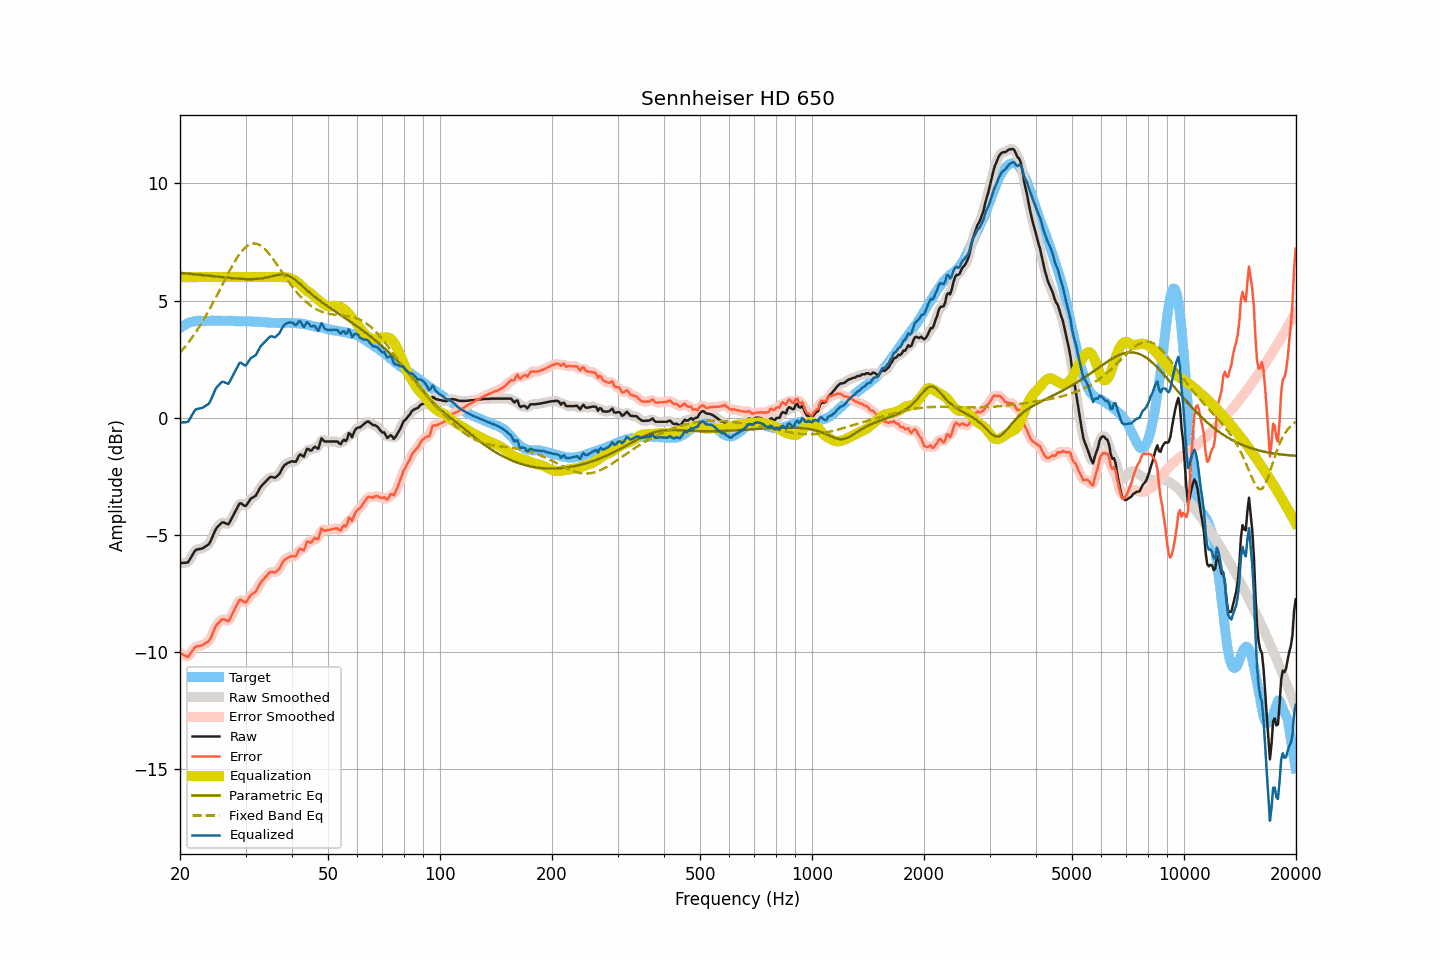

Data behind this chart, as committed beside it:
frequency, raw, smoothed, error, error_smoothed, equalization, parametric_eq, fixed_band_eq, equalized_raw, equalized_smoothed, target
20.00, -6.21, -6.19, -10.03, -10.02, 6.00, 6.18, 2.77, -0.21, -0.19, 3.82
20.20, -6.21, -6.21, -10.08, -10.09, 6.00, 6.18, 2.85, -0.21, -0.21, 3.87
20.40, -6.20, -6.22, -10.12, -10.14, 6.00, 6.17, 2.93, -0.20, -0.22, 3.92
20.61, -6.20, -6.21, -10.15, -10.17, 6.00, 6.16, 3.01, -0.20, -0.21, 3.95
20.81, -6.19, -6.19, -10.19, -10.19, 6.00, 6.16, 3.10, -0.19, -0.19, 4.00
21.02, -6.18, -6.15, -10.22, -10.18, 6.00, 6.15, 3.19, -0.18, -0.15, 4.04
21.23, -6.06, -6.06, -10.12, -10.13, 6.00, 6.14, 3.28, -0.06, -0.06, 4.06
21.44, -5.95, -5.95, -10.03, -10.03, 6.00, 6.14, 3.37, 0.05, 0.05, 4.08
21.66, -5.83, -5.82, -9.93, -9.92, 6.00, 6.13, 3.47, 0.17, 0.18, 4.10
21.87, -5.72, -5.72, -9.83, -9.84, 6.00, 6.12, 3.57, 0.28, 0.28, 4.11
22.09, -5.64, -5.65, -9.77, -9.78, 6.00, 6.12, 3.67, 0.36, 0.35, 4.13
22.31, -5.63, -5.62, -9.77, -9.75, 6.00, 6.11, 3.77, 0.37, 0.38, 4.14
22.54, -5.61, -5.61, -9.75, -9.75, 6.00, 6.10, 3.88, 0.39, 0.39, 4.14
22.76, -5.60, -5.60, -9.73, -9.73, 6.00, 6.09, 3.99, 0.40, 0.40, 4.14
22.99, -5.58, -5.57, -9.70, -9.70, 6.00, 6.09, 4.10, 0.42, 0.43, 4.13
23.22, -5.54, -5.54, -9.66, -9.66, 6.00, 6.08, 4.22, 0.46, 0.46, 4.13
23.45, -5.49, -5.50, -9.61, -9.63, 6.00, 6.07, 4.34, 0.51, 0.50, 4.13
23.69, -5.45, -5.45, -9.58, -9.58, 6.00, 6.07, 4.46, 0.55, 0.55, 4.13
23.92, -5.40, -5.38, -9.53, -9.52, 6.00, 6.06, 4.58, 0.60, 0.62, 4.13
24.16, -5.28, -5.27, -9.42, -9.41, 6.00, 6.05, 4.71, 0.72, 0.73, 4.14
24.40, -5.11, -5.12, -9.27, -9.26, 6.00, 6.04, 4.83, 0.89, 0.88, 4.15
24.65, -4.96, -4.95, -9.10, -9.10, 6.00, 6.04, 4.96, 1.04, 1.05, 4.14
24.89, -4.80, -4.81, -8.94, -8.95, 6.00, 6.03, 5.09, 1.20, 1.19, 4.14
25.14, -4.69, -4.70, -8.83, -8.84, 6.00, 6.02, 5.23, 1.31, 1.30, 4.14
25.39, -4.62, -4.60, -8.76, -8.75, 6.00, 6.01, 5.36, 1.38, 1.40, 4.15
25.65, -4.55, -4.54, -8.69, -8.68, 6.00, 6.01, 5.50, 1.45, 1.46, 4.15
25.91, -4.48, -4.49, -8.61, -8.63, 6.00, 6.00, 5.63, 1.52, 1.51, 4.14
26.16, -4.47, -4.48, -8.60, -8.61, 6.00, 5.99, 5.77, 1.53, 1.52, 4.14
26.43, -4.50, -4.50, -8.63, -8.64, 6.00, 5.98, 5.90, 1.50, 1.50, 4.13
26.69, -4.53, -4.53, -8.66, -8.67, 6.00, 5.98, 6.03, 1.47, 1.47, 4.13
26.96, -4.56, -4.52, -8.70, -8.66, 6.00, 5.97, 6.17, 1.44, 1.48, 4.14
27.23, -4.46, -4.45, -8.60, -8.59, 6.00, 5.96, 6.29, 1.54, 1.55, 4.14
27.50, -4.32, -4.33, -8.46, -8.47, 6.00, 5.96, 6.42, 1.68, 1.67, 4.14
27.77, -4.19, -4.19, -8.31, -8.32, 6.00, 5.95, 6.54, 1.81, 1.81, 4.13
28.05, -4.06, -4.06, -8.18, -8.18, 6.00, 5.95, 6.66, 1.94, 1.94, 4.13
28.33, -3.93, -3.92, -8.04, -8.03, 6.00, 5.94, 6.77, 2.07, 2.08, 4.11
28.62, -3.80, -3.79, -7.91, -7.90, 6.00, 5.94, 6.88, 2.20, 2.21, 4.11
28.90, -3.67, -3.70, -7.79, -7.81, 6.00, 5.93, 6.98, 2.33, 2.30, 4.12
29.19, -3.66, -3.67, -7.77, -7.79, 6.00, 5.93, 7.07, 2.34, 2.33, 4.11
29.48, -3.71, -3.70, -7.84, -7.83, 6.00, 5.92, 7.15, 2.29, 2.30, 4.13
29.78, -3.76, -3.75, -7.87, -7.87, 6.00, 5.92, 7.23, 2.24, 2.25, 4.12
30.08, -3.77, -3.74, -7.89, -7.86, 6.00, 5.92, 7.29, 2.23, 2.26, 4.12
30.38, -3.67, -3.67, -7.78, -7.78, 6.00, 5.92, 7.34, 2.33, 2.33, 4.11
30.68, -3.57, -3.57, -7.68, -7.68, 6.00, 5.92, 7.38, 2.43, 2.43, 4.11
30.99, -3.46, -3.48, -7.57, -7.59, 6.00, 5.92, 7.41, 2.54, 2.52, 4.11
31.30, -3.42, -3.42, -7.52, -7.53, 6.00, 5.92, 7.43, 2.58, 2.58, 4.11
31.61, -3.38, -3.38, -7.48, -7.48, 6.00, 5.92, 7.44, 2.62, 2.62, 4.10
31.93, -3.34, -3.32, -7.44, -7.42, 6.00, 5.92, 7.43, 2.66, 2.68, 4.10
32.24, -3.23, -3.22, -7.31, -7.32, 6.00, 5.93, 7.42, 2.77, 2.78, 4.09
32.57, -3.10, -3.10, -7.19, -7.19, 6.00, 5.93, 7.39, 2.90, 2.90, 4.10
32.89, -2.97, -2.98, -7.06, -7.07, 6.00, 5.94, 7.35, 3.03, 3.02, 4.09
33.22, -2.89, -2.89, -6.97, -6.97, 6.00, 5.95, 7.30, 3.11, 3.11, 4.08
33.55, -2.82, -2.81, -6.89, -6.89, 6.00, 5.96, 7.25, 3.18, 3.19, 4.08
33.89, -2.75, -2.75, -6.81, -6.82, 6.00, 5.97, 7.18, 3.25, 3.25, 4.07
34.23, -2.68, -2.67, -6.75, -6.74, 6.00, 5.99, 7.11, 3.32, 3.33, 4.07
34.57, -2.61, -2.60, -6.67, -6.66, 6.00, 6.00, 7.03, 3.39, 3.40, 4.06
34.92, -2.54, -2.55, -6.59, -6.61, 6.00, 6.02, 6.95, 3.46, 3.45, 4.06
35.27, -2.53, -2.54, -6.58, -6.59, 6.00, 6.03, 6.85, 3.47, 3.46, 4.05
35.62, -2.55, -2.54, -6.60, -6.59, 6.00, 6.05, 6.76, 3.45, 3.46, 4.05
35.97, -2.57, -2.55, -6.61, -6.59, 6.00, 6.07, 6.66, 3.43, 3.45, 4.05
... 635 more rows
